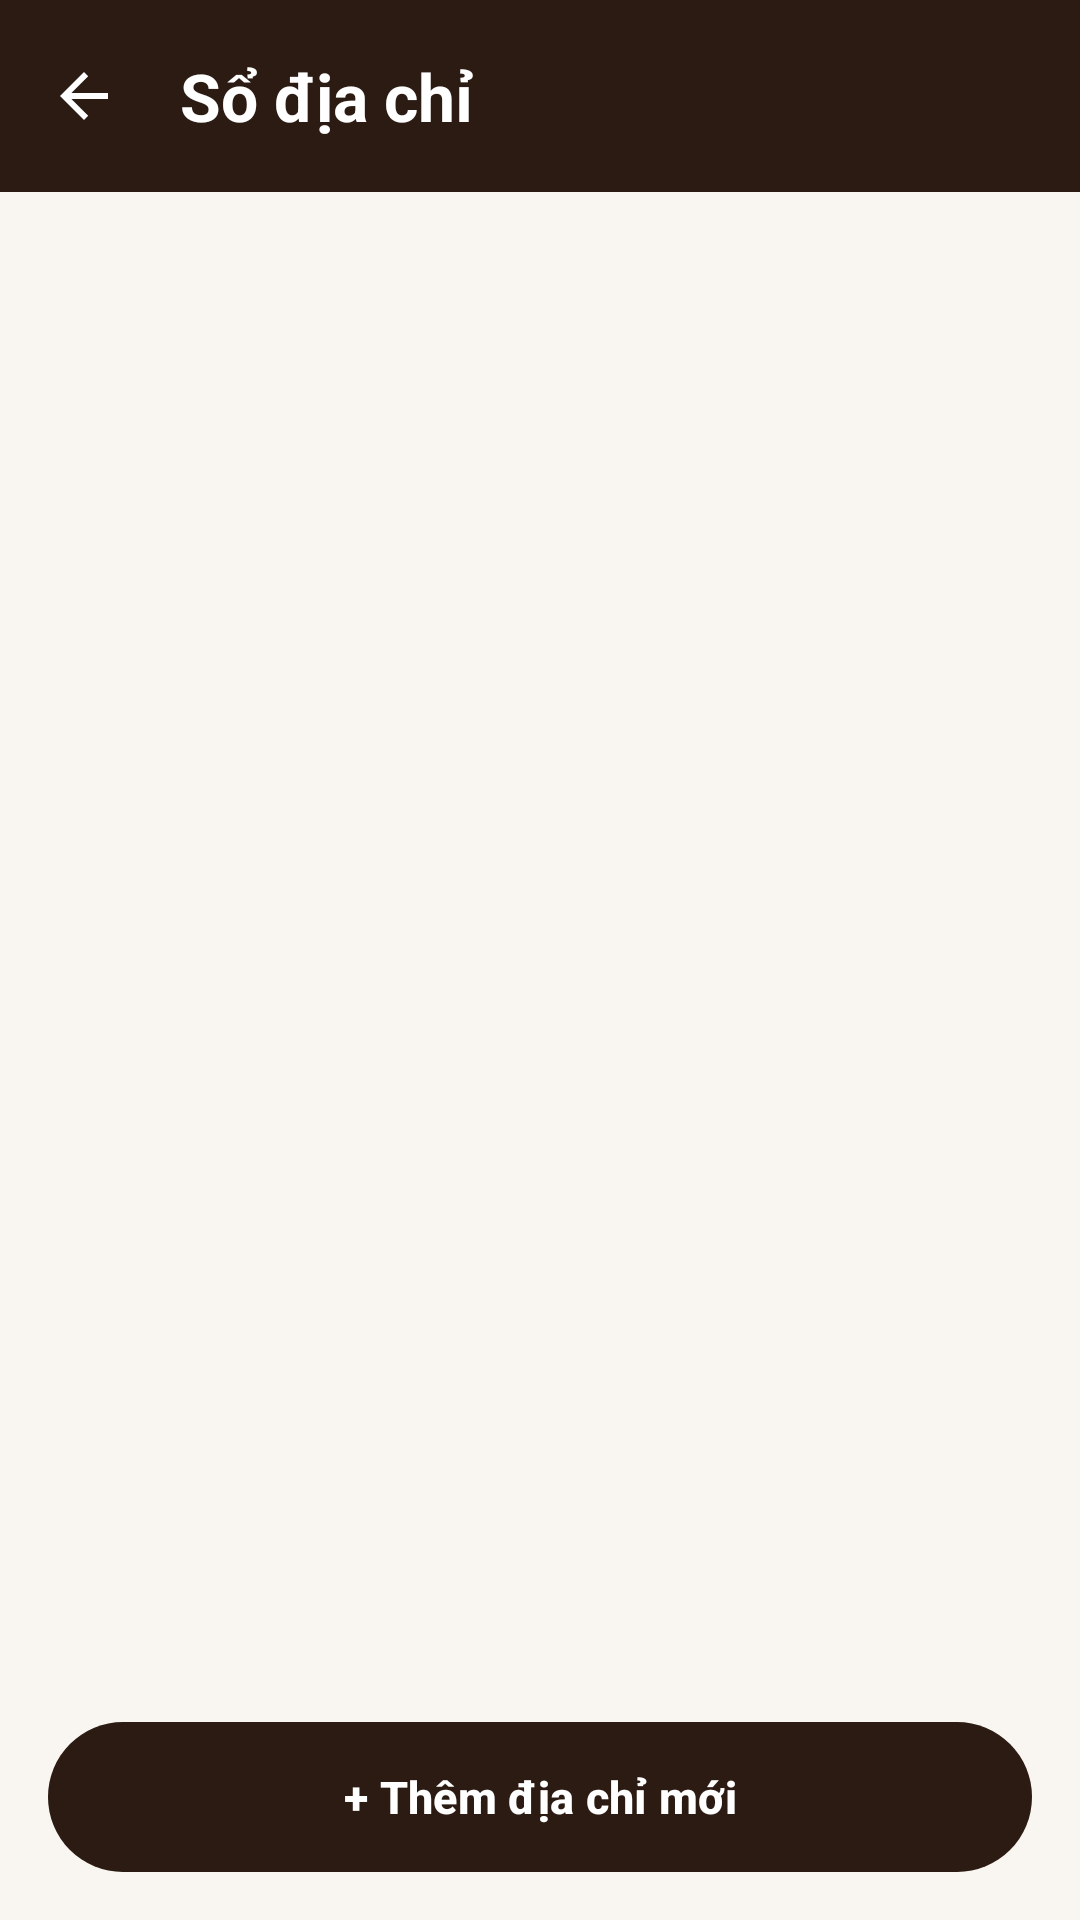

Produce the Android XML layout that renders to this screen, including the resource entries it uses.
<!-- AndroidManifest.xml: application theme Theme.MobilePro -->
<!-- res/layout/activity_address_list.xml -->
<?xml version="1.0" encoding="utf-8"?>

<LinearLayout xmlns:android="http://schemas.android.com/apk/res/android"
    xmlns:app="http://schemas.android.com/apk/res-auto"
    android:layout_width="match_parent"
    android:layout_height="match_parent"
    android:background="@color/cream"
    android:orientation="vertical">

    <com.google.android.material.appbar.MaterialToolbar
        android:id="@+id/topAppBar"
        android:layout_width="match_parent"
        android:layout_height="?attr/actionBarSize"
        android:background="@color/brown"
        app:navigationIcon="?attr/homeAsUpIndicator"
        app:navigationIconTint="@color/white"
        app:title="Sổ địa chỉ"
        app:titleTextAppearance="@style/ToolbarTitleBold"
        app:titleTextColor="@color/white" />

    <TextView
        android:id="@+id/tvEmptyAddresses"
        android:layout_width="match_parent"
        android:layout_height="0dp"
        android:layout_weight="1"
        android:gravity="center"
        android:text="Bạn chưa lưu địa chỉ nào"
        android:textColor="@color/brown_light"
        android:textSize="15sp"
        android:visibility="gone" />

    <androidx.recyclerview.widget.RecyclerView
        android:id="@+id/recyclerAddresses"
        android:layout_width="match_parent"
        android:layout_height="0dp"
        android:layout_weight="1"
        android:clipToPadding="false"
        android:padding="14dp" />

    <com.google.android.material.button.MaterialButton
        android:id="@+id/btnAddNewAddress"
        android:layout_width="match_parent"
        android:layout_height="50dp"
        android:layout_margin="16dp"
        android:insetTop="0dp"
        android:insetBottom="0dp"
        android:text="+ Thêm địa chỉ mới"
        android:textColor="@color/white"
        android:textSize="15sp"
        android:textStyle="bold"
        app:backgroundTint="@color/brown"
        app:cornerRadius="25dp" />

</LinearLayout>
<!-- resources referenced by this layout -->
<resources>
  <color name="brown">#2B1B12</color>
  <color name="brown_light">#6E5D53</color>
  <color name="cream">#F9F6F2</color>
  <color name="white">#FFFFFFFF</color>
  <style name="ToolbarTitleBold" parent="TextAppearance.Material3.TitleLarge">
          <item name="android:textStyle">bold</item>
      </style>
  <style name="Theme.MobilePro" parent="Base.Theme.MobilePro" />
  <style name="Base.Theme.MobilePro" parent="Theme.Material3.DayNight.NoActionBar">
          
          
      </style>
</resources>
